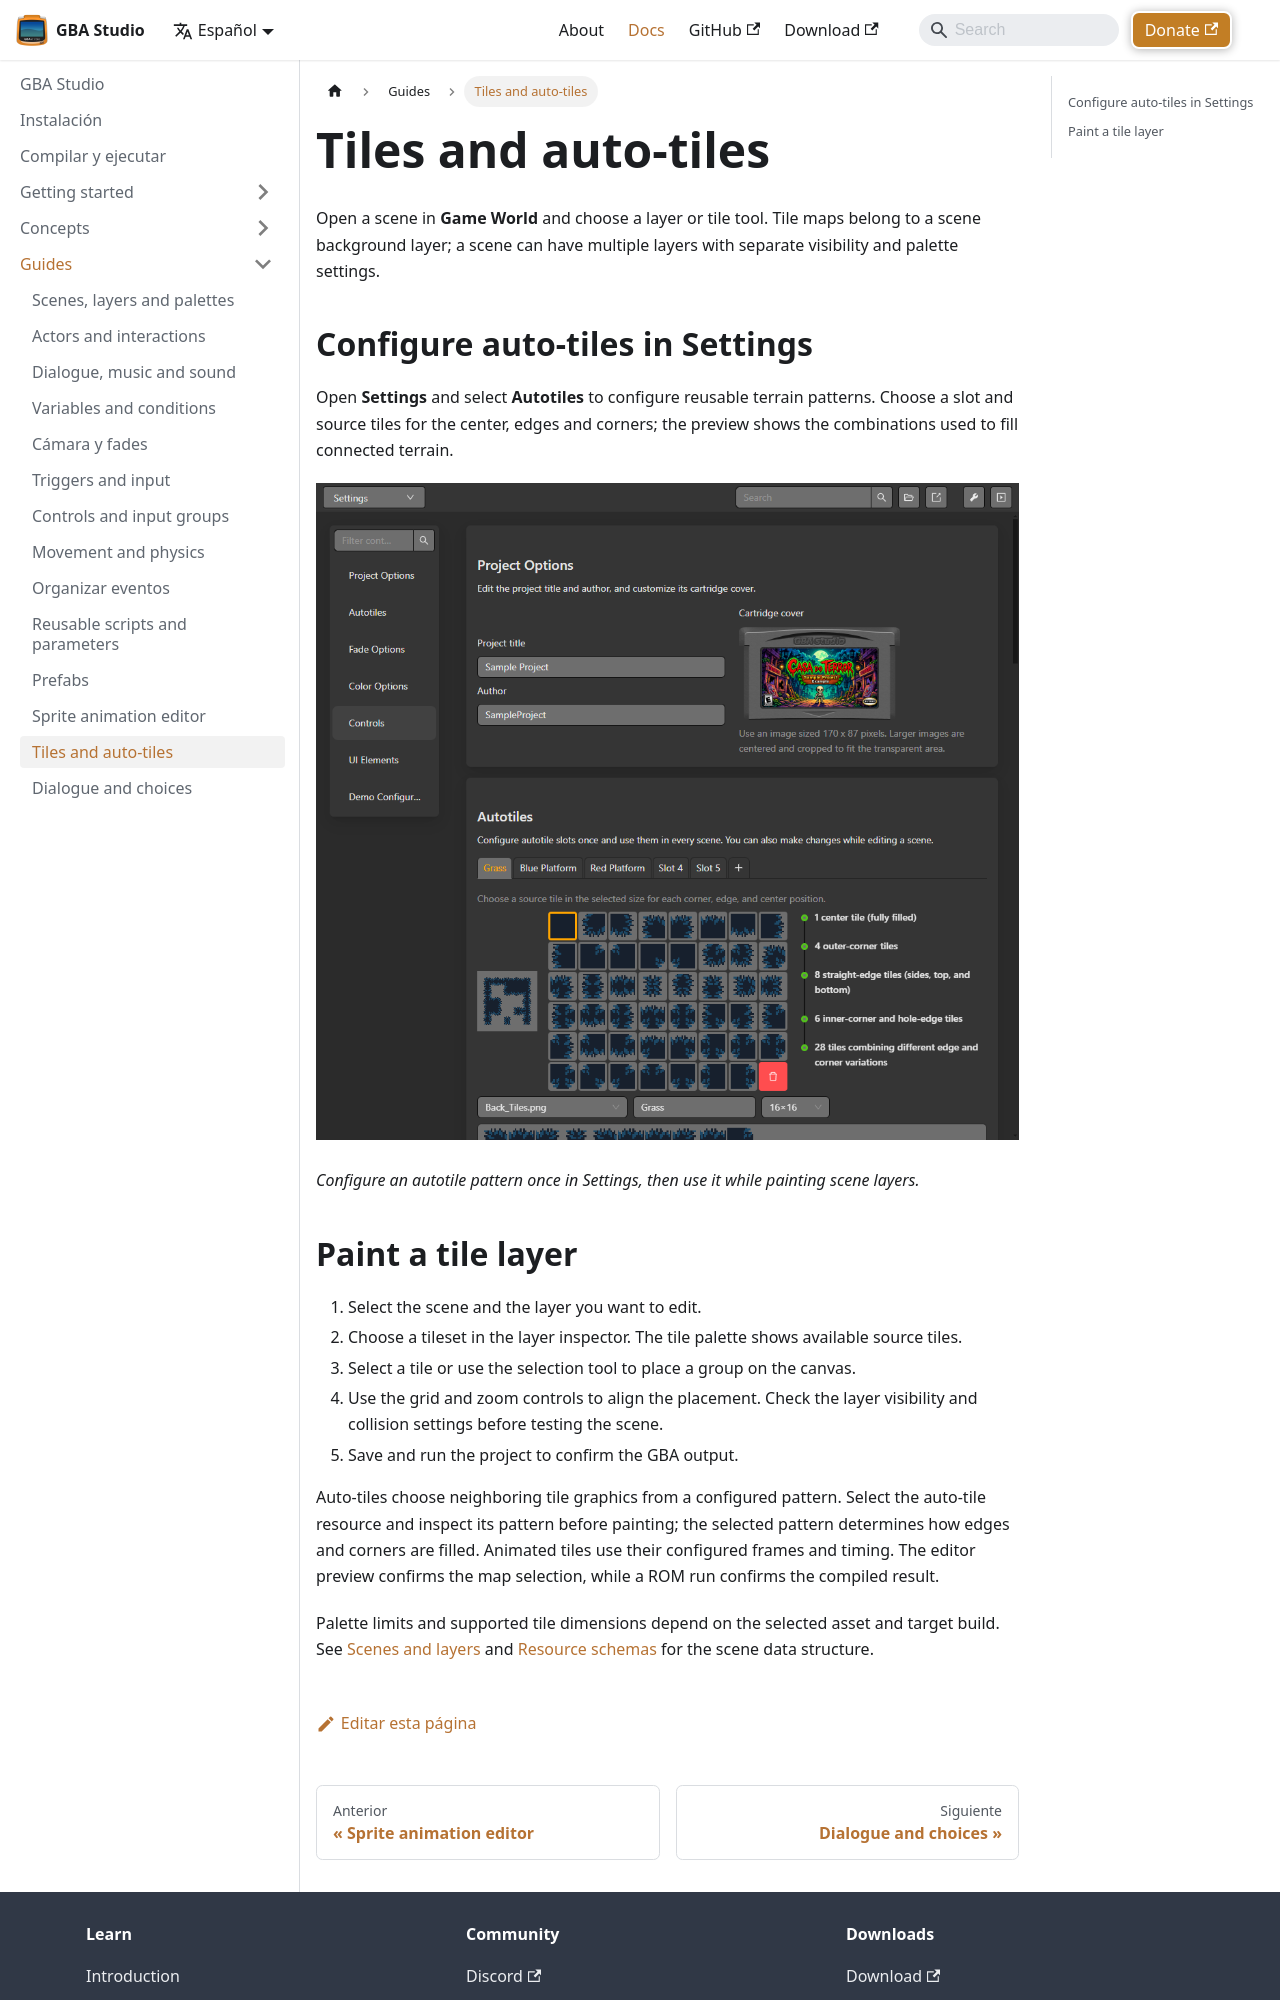

repository: SaciGamer/gba-studio-site · page: es/docs/guides/tiles-and-auto-tiles/index.html · generator: docusaurus

---
sidebar_position: 11
title: Tiles and auto-tiles
description: Paint scene layers with tilesets and configure automatic tile patterns.
---

# Tiles and auto-tiles

Open a scene in **Game World** and choose a layer or tile tool. Tile maps belong to a scene background layer; a scene can have multiple layers with separate visibility and palette settings.

## Configure auto-tiles in Settings

Open **Settings** and select **Autotiles** to configure reusable terrain patterns. Choose a slot and source tiles for the center, edges and corners; the preview shows the combinations used to fill connected terrain.

![Settings editor showing the Autotiles section and configured terrain slots](/img/screenshots/gba-studio/settings-workspace.png)

*Configure an autotile pattern once in Settings, then use it while painting scene layers.*
